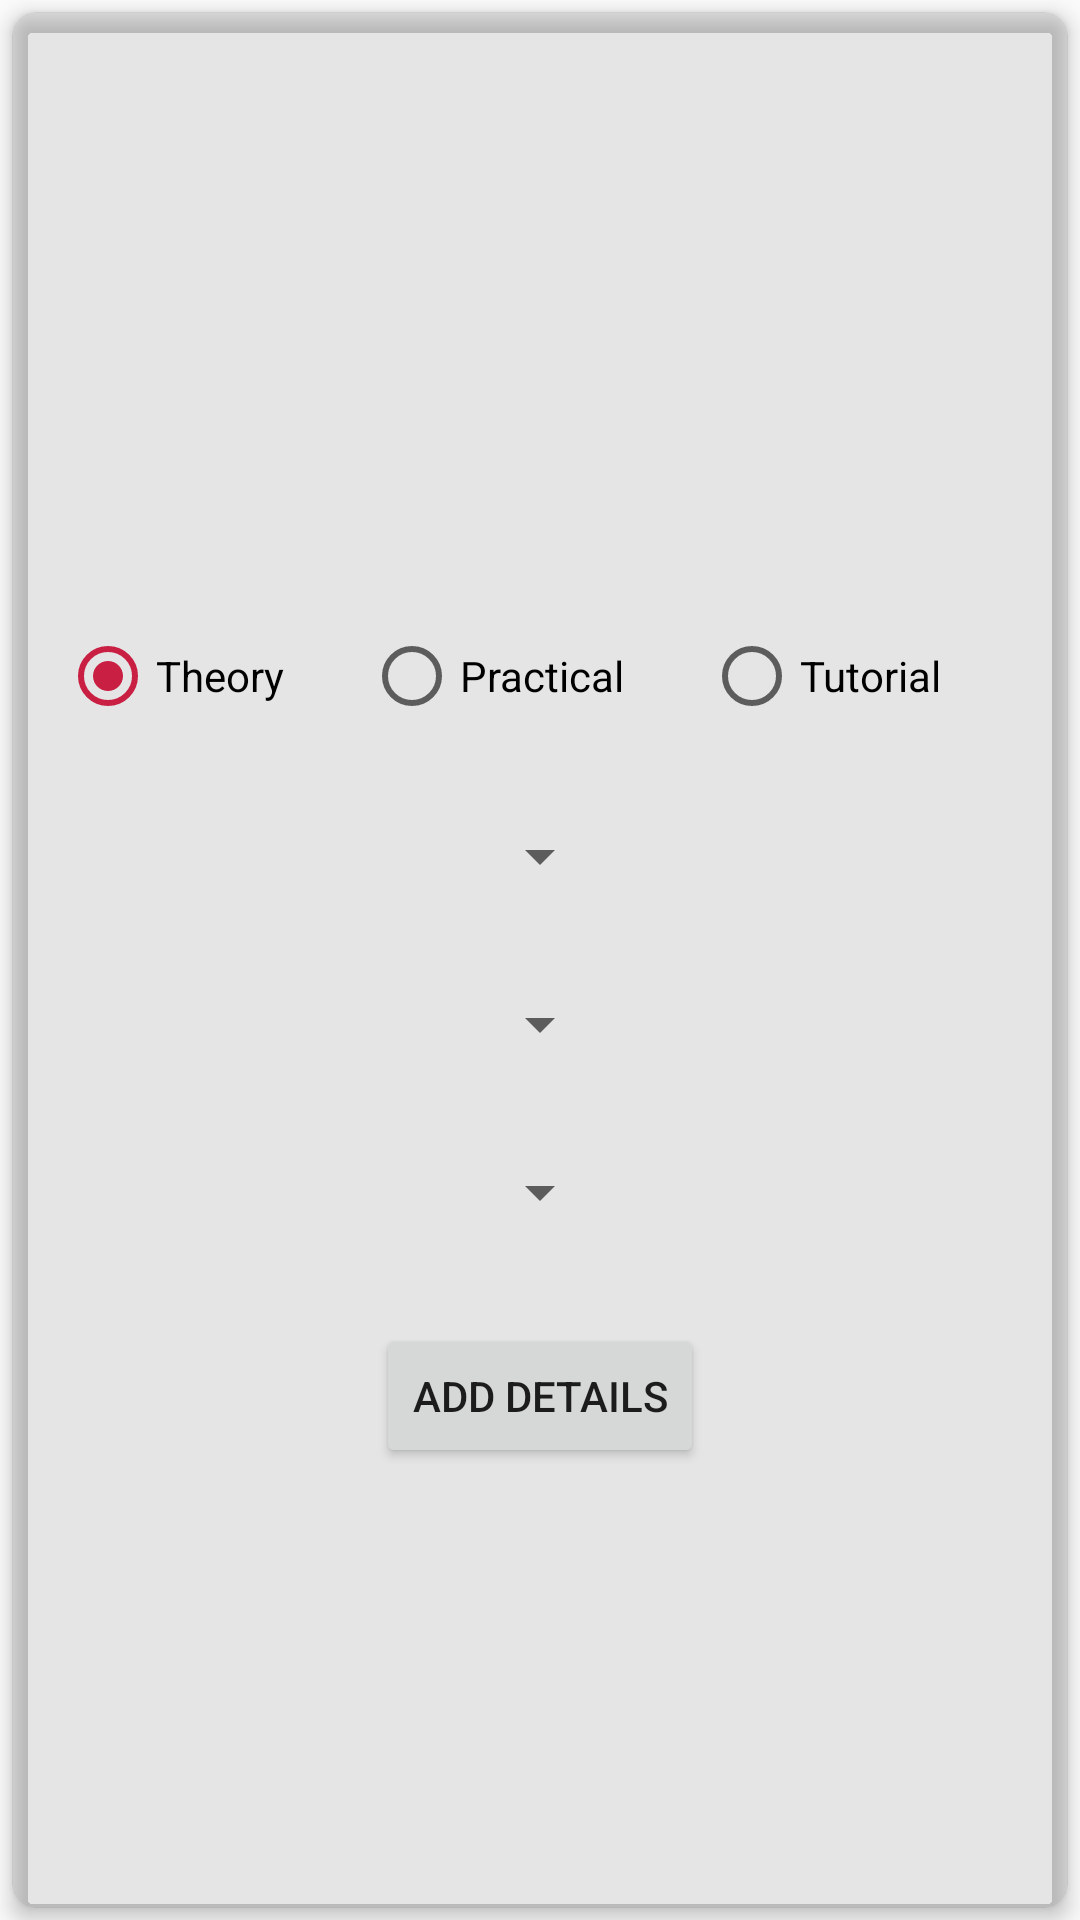

Here is an Android app screen rendered from its layout file. Give the layout XML and the strings, colors and styles it references.
<!-- AndroidManifest.xml: application theme AppTheme -->
<!-- res/layout/viewpager_item.xml -->
<?xml version="1.0" encoding="utf-8"?>
<RelativeLayout xmlns:android="http://schemas.android.com/apk/res/android"
    android:layout_width="match_parent"
    android:layout_height="match_parent"
    xmlns:app="http://schemas.android.com/apk/res-auto">

    <android.support.v7.widget.CardView
        android:layout_width="match_parent"
        android:layout_height="match_parent"
        app:cardCornerRadius="8dp"
        app:cardElevation="4dp"
        android:layout_margin="4dp"
        android:padding="4dp"
        app:cardBackgroundColor="#15000000">

        <RelativeLayout
            android:layout_width="match_parent"
            android:layout_height="match_parent"
            android:gravity="center">
            <TextView
                android:id="@+id/head"
                android:layout_width="wrap_content"
                android:layout_height="wrap_content"
                android:layout_centerHorizontal="true"
                android:textSize="20sp"
                android:layout_margin="16dp"
                android:textStyle="bold"/>

            <RadioGroup
                android:id="@+id/radios"
                android:layout_width="match_parent"
                android:layout_height="wrap_content"
                android:orientation="horizontal"
                android:layout_below="@id/head"
                android:layout_margin="16dp"
                >

                <RadioButton
                    android:id="@+id/radioButton1"
                    android:layout_width="wrap_content"
                    android:layout_height="wrap_content"
                    android:layout_weight="1"
                    android:text="Theory"
                    android:checked="true"/>

                <RadioButton
                    android:id="@+id/radioButton2"
                    android:layout_width="wrap_content"
                    android:layout_height="wrap_content"
                    android:layout_weight="1"
                    android:text="Practical"/>

                <RadioButton
                    android:id="@+id/radioButton3"
                    android:layout_width="wrap_content"
                    android:layout_height="wrap_content"
                    android:layout_weight="1"
                    android:text="Tutorial"/>
            </RadioGroup>

            <Spinner
                android:id="@+id/sub"
                android:layout_width="wrap_content"
                android:layout_height="wrap_content"
                android:layout_centerHorizontal="true"
                android:layout_below="@id/radios"
                android:layout_margin="16dp"/>
            <Spinner
                android:id="@+id/teach"
                android:layout_width="wrap_content"
                android:layout_height="wrap_content"
                android:layout_centerHorizontal="true"
                android:layout_below="@id/sub"
                android:layout_margin="16dp"/>
            <Spinner
                android:id="@+id/room"
                android:layout_width="wrap_content"
                android:layout_height="wrap_content"
                android:layout_centerHorizontal="true"
                android:layout_below="@id/teach"
                android:layout_margin="16dp"/>

            <Button
                android:id="@+id/button"
                android:layout_width="wrap_content"
                android:layout_height="wrap_content"
                android:text="ADD Details"
                android:layout_below="@id/room"
                android:layout_centerHorizontal="true"
                android:layout_margin="16dp"/>
        </RelativeLayout>

    </android.support.v7.widget.CardView>


</RelativeLayout>
<!-- resources referenced by this layout -->
<resources>
  <style name="AppTheme" parent="Theme.AppCompat.Light.NoActionBar">
          <item name="colorPrimary">@color/colorPrimary</item>
          <item name="colorPrimaryDark">#b71c1c</item>
          <item name="colorAccent">@color/theme_red</item>
      </style>
  <color name="colorPrimary">#3F51B5</color>
  <color name="theme_red">#C91F42</color>
</resources>
